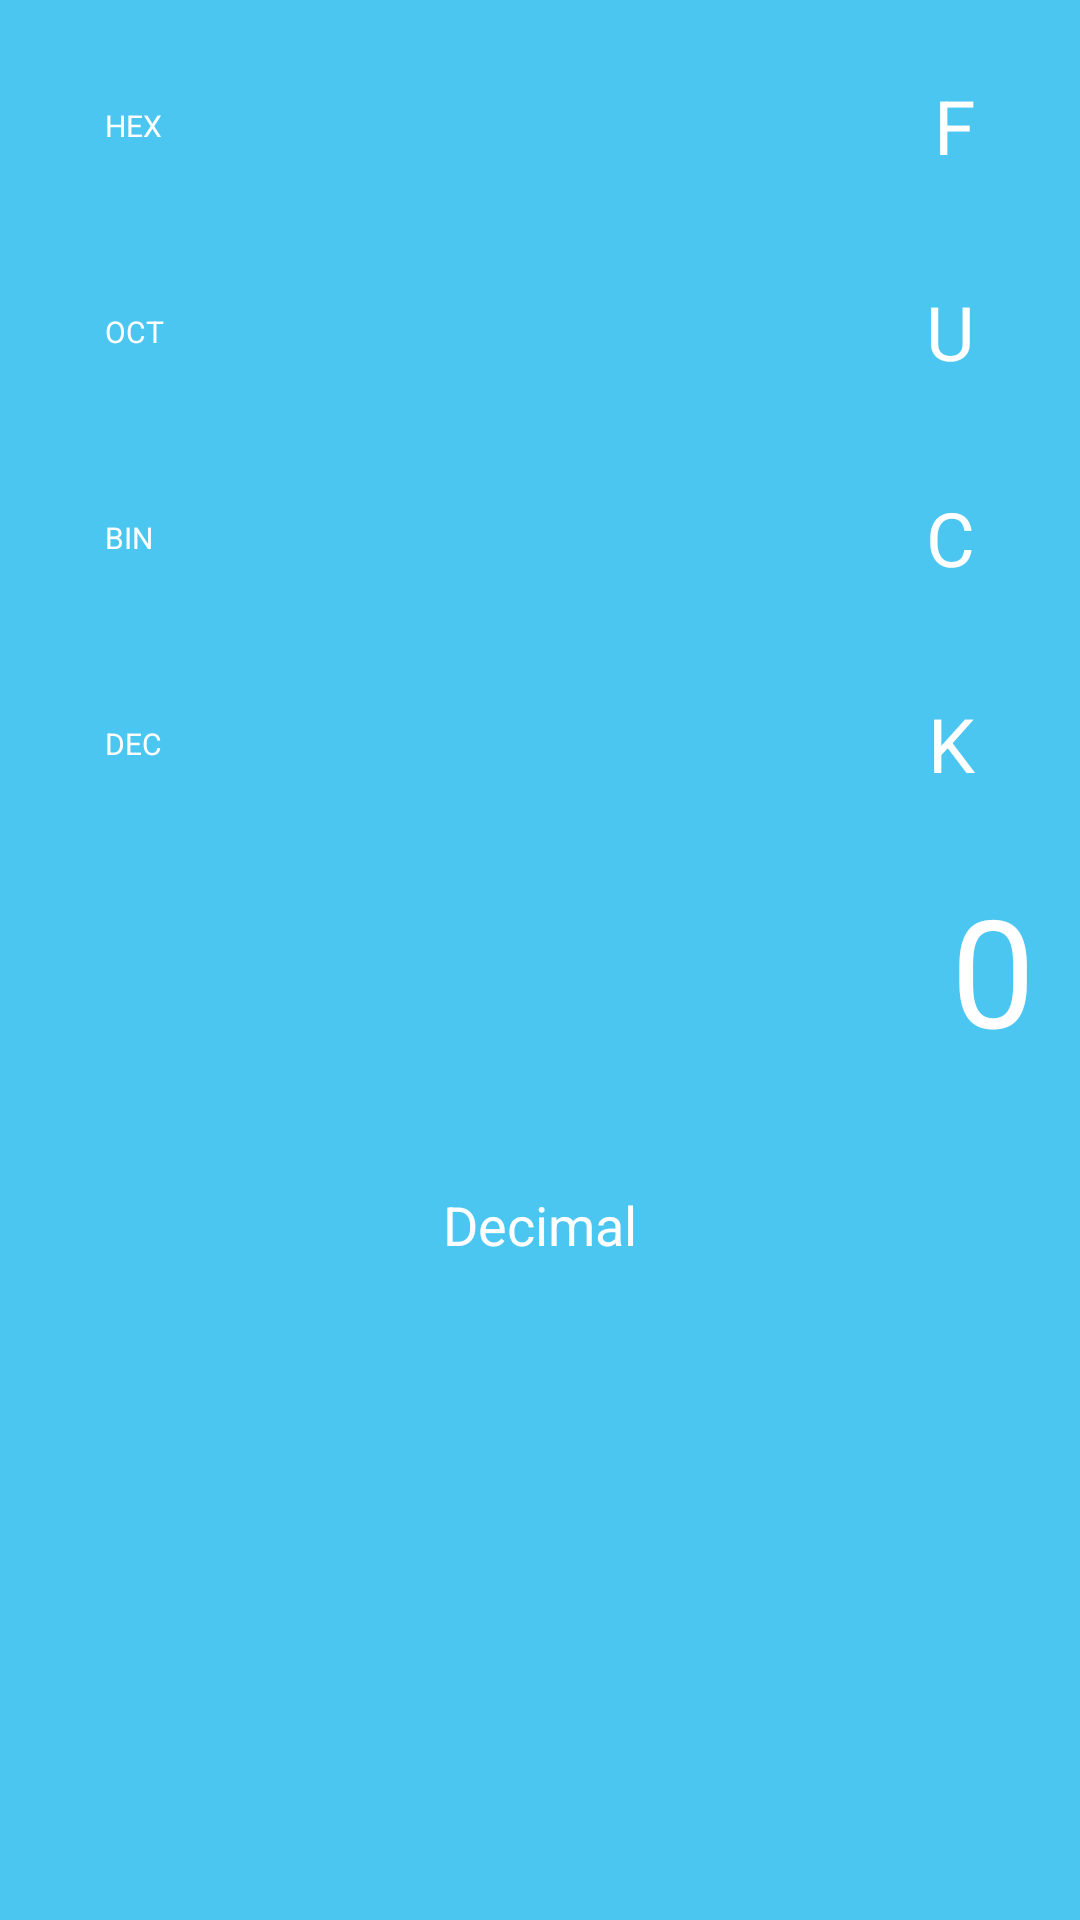

The Android layout XML behind this screen, and the referenced resources:
<!-- AndroidManifest.xml: application theme Theme.BaseConverter -->
<!-- res/layout/activity_main.xml -->
<?xml version="1.0" encoding="utf-8"?>
<LinearLayout xmlns:android="http://schemas.android.com/apk/res/android"
    xmlns:app="http://schemas.android.com/apk/res-auto"
    xmlns:tools="http://schemas.android.com/tools"
    android:layout_width="match_parent"
    android:layout_height="match_parent"
    android:background="#4AC6F1"
    tools:context=".MainActivity"
    android:orientation="vertical">

    




    <androidx.constraintlayout.widget.ConstraintLayout
        android:id="@+id/constraintLayout3"
        android:layout_weight="0"
        android:layout_width="match_parent"
        android:layout_height="wrap_content"
        app:layout_constraintBottom_toTopOf="@+id/etNumber"
        app:layout_constraintEnd_toEndOf="parent"
        app:layout_constraintHorizontal_bias="0.5"
        app:layout_constraintStart_toStartOf="parent"
        app:layout_constraintTop_toTopOf="parent">

        <TextView
            android:id="@+id/textView"
            android:layout_width="match_parent"
            android:layout_height="wrap_content"
            android:layout_margin="15dp"
            android:background="@drawable/base_background"
            android:backgroundTint="#5ECCF3"
            android:paddingHorizontal="20dp"
            android:paddingVertical="20dp"
            android:text="HEX"
            android:textColor="@color/white"
            android:textSize="10sp"
            app:layout_constraintBottom_toBottomOf="@+id/tvHexadecimal"
            app:layout_constraintStart_toStartOf="parent"
            app:layout_constraintTop_toTopOf="@+id/tvHexadecimal" />

        <TextView
            android:id="@+id/tvHexadecimal"
            android:layout_width="0dp"
            android:layout_height="wrap_content"
            android:layout_margin="15dp"
            android:background="@drawable/base_background"
            android:paddingHorizontal="20dp"
            android:paddingVertical="10dp"
            android:text="F"
            android:textAlignment="textEnd"
            android:textColor="@color/white"
            android:textSize="25sp"
            app:layout_constraintEnd_toEndOf="parent"
            app:layout_constraintTop_toTopOf="parent" />


        <TextView
            android:id="@+id/textView2"
            android:layout_width="match_parent"
            android:layout_height="wrap_content"
            android:layout_margin="15dp"
            android:background="@drawable/base_background"
            android:backgroundTint="#5ECCF3"
            android:paddingHorizontal="20dp"
            android:paddingVertical="20dp"
            android:singleLine="true"
            android:text="OCT"
            android:textColor="@color/white"
            android:textSize="10sp"
            app:layout_constraintBottom_toBottomOf="@+id/tvOctal"
            app:layout_constraintStart_toStartOf="@+id/tvOctal"
            app:layout_constraintTop_toTopOf="@+id/tvOctal" />

        <TextView
            android:id="@+id/tvOctal"
            android:layout_width="0dp"
            android:layout_height="wrap_content"
            android:layout_margin="15dp"
            android:background="@drawable/base_background"
            android:paddingHorizontal="20dp"
            android:paddingVertical="10dp"
            android:text="U"
            android:textAlignment="textEnd"
            android:textColor="@color/white"
            android:textSize="25sp"
            app:layout_constraintEnd_toEndOf="parent"
            app:layout_constraintTop_toBottomOf="@+id/tvHexadecimal" />

        <TextView
            android:id="@+id/textView3"
            android:layout_width="match_parent"
            android:layout_height="wrap_content"
            android:layout_margin="15dp"
            android:background="@drawable/base_background"
            android:backgroundTint="#5ECCF3"
            android:paddingHorizontal="20dp"
            android:paddingVertical="20dp"
            android:text="BIN"
            android:textColor="@color/white"
            android:textSize="10sp"
            app:layout_constraintBottom_toBottomOf="@+id/tvBinary"
            app:layout_constraintStart_toStartOf="@+id/tvBinary"
            app:layout_constraintTop_toTopOf="@+id/tvBinary" />

        <TextView
            android:id="@+id/tvBinary"
            android:layout_width="0dp"
            android:layout_height="wrap_content"
            android:layout_margin="15dp"
            android:background="@drawable/base_background"
            android:marqueeRepeatLimit="marquee_forever"
            android:maxWidth="250dp"
            android:paddingHorizontal="20dp"
            android:paddingVertical="10dp"
            android:scrollHorizontally="true"
            android:text="C"
            android:textAlignment="textEnd"
            android:textColor="@color/white"
            android:textSize="25sp"
            app:layout_constraintEnd_toEndOf="parent"
            app:layout_constraintTop_toBottomOf="@+id/tvOctal" />

        <TextView
            android:layout_width="match_parent"
            android:layout_height="wrap_content"
            android:layout_margin="15dp"
            android:background="@drawable/base_background"
            android:backgroundTint="#5ECCF3"
            android:paddingHorizontal="20dp"
            android:paddingVertical="20dp"
            android:text="DEC"
            android:textColor="@color/white"
            android:textSize="10sp"
            app:layout_constraintBottom_toBottomOf="@+id/tvDecimal"
            app:layout_constraintStart_toStartOf="@+id/tvDecimal"
            app:layout_constraintTop_toTopOf="@+id/tvDecimal" />

        <TextView
            android:id="@+id/tvDecimal"
            android:layout_width="0dp"
            android:layout_height="wrap_content"
            android:layout_margin="15dp"
            android:background="@drawable/base_background"
            android:paddingHorizontal="20dp"
            android:paddingVertical="10dp"
            android:text="K"
            android:animateLayoutChanges="true"
            android:textAlignment="textEnd"
            android:textColor="@color/white"
            android:textSize="25sp"
            app:layout_constraintEnd_toEndOf="parent"
            app:layout_constraintTop_toBottomOf="@+id/tvBinary" />


    </androidx.constraintlayout.widget.ConstraintLayout>

    <androidx.constraintlayout.widget.ConstraintLayout
        android:layout_width="match_parent"
        android:layout_height="wrap_content"
        android:layout_weight="0">

        <Spinner
            android:id="@+id/spFrom"
            android:layout_width="match_parent"
            android:layout_height="44dp"
            android:layout_margin="15dp"
            android:background="@drawable/base_background"
            android:backgroundTint="@color/light_blue"
            android:entries="@array/Base"
            android:popupBackground="@drawable/base_background"
            android:theme="@style/Spinner"
            app:layout_constraintBottom_toBottomOf="parent"
            app:layout_constraintEnd_toEndOf="parent"
            app:layout_constraintHorizontal_bias="0.5"
            app:layout_constraintStart_toStartOf="parent"
            app:layout_constraintTop_toBottomOf="@+id/etNumber" />

        <TextView
            android:id="@+id/etNumber"
            android:layout_width="0dp"
            android:layout_height="wrap_content"
            android:layout_margin="15dp"
            android:singleLine="true"
            android:hint="0"
            android:textColorHint="@color/white"
            android:textAlignment="textEnd"
            android:textColor="@color/white"
            android:textSize="50sp"
            app:layout_constraintBottom_toTopOf="@+id/spFrom"
            app:layout_constraintEnd_toEndOf="parent"
            app:layout_constraintHorizontal_bias="0.5"
            app:layout_constraintStart_toStartOf="parent"
            app:layout_constraintTop_toTopOf="parent" />


    </androidx.constraintlayout.widget.ConstraintLayout>


    <FrameLayout
        android:layout_weight="3"
        android:id="@+id/flFragment"
        android:layout_width="match_parent"
        android:layout_height="0dp"
        app:layout_constraintBottom_toBottomOf="parent"
        app:layout_constraintTop_toBottomOf="@+id/etNumber" />

</LinearLayout>
<!-- resources referenced by this layout -->
<resources>
  <string-array name="Base">
          <item>Decimal</item>
          <item>Binary</item>
          <item>Octal</item>
          <item>Hexadecimal</item>
      </string-array>
  <color name="light_blue">#70D2F4</color>
  <color name="white">#FFFFFFFF</color>
  <style name="Spinner" parent="Widget.AppCompat.Light.DropDownItem.Spinner">
          <item name="android:paddingStart">0dp</item>
          <item name="android:paddingEnd">0dp</item>
          <item name="android:textColor">@color/white</item>
          <item name="android:backgroundTint">#70D2F4</item>
          <item name="android:textSize">18sp</item>
          <item name="android:textAlignment">center</item>
      </style>
  <style name="Theme.BaseConverter" parent="Theme.MaterialComponents.DayNight.DarkActionBar">
          
          <item name="colorPrimary">@color/purple_500</item>
          <item name="colorPrimaryVariant">@color/purple_700</item>
          <item name="colorOnPrimary">@color/white</item>
          
          <item name="colorSecondary">@color/teal_200</item>
          <item name="colorSecondaryVariant">@color/teal_700</item>
          <item name="colorOnSecondary">@color/black</item>
          
          <item name="android:statusBarColor" tools:targetApi="l">?attr/colorPrimaryVariant</item>
          
      </style>
  <color name="purple_500">#FF6200EE</color>
  <color name="purple_700">#FF3700B3</color>
  <color name="teal_200">#FF03DAC5</color>
  <color name="teal_700">#FF018786</color>
  <color name="black">#FF000000</color>
</resources>
